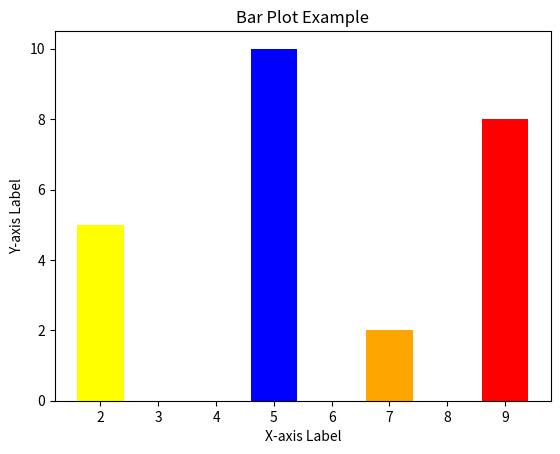

Recreate this plot in Python.
#code to demonstrate bar graph
import numpy as np
import matplotlib.pyplot as plt

x = np.array([5, 2, 9, 4, 7])
y = np.array([10, 5, 8, 4, 2])
bar_colors = ['blue', 'yellow', 'red', 'white', 'orange']
plt.bar(x, y, color=bar_colors)

# Add labels to the axes
plt.xlabel('X-axis Label')
plt.ylabel('Y-axis Label')

plt.title('Bar Plot Example')
plt.show()


